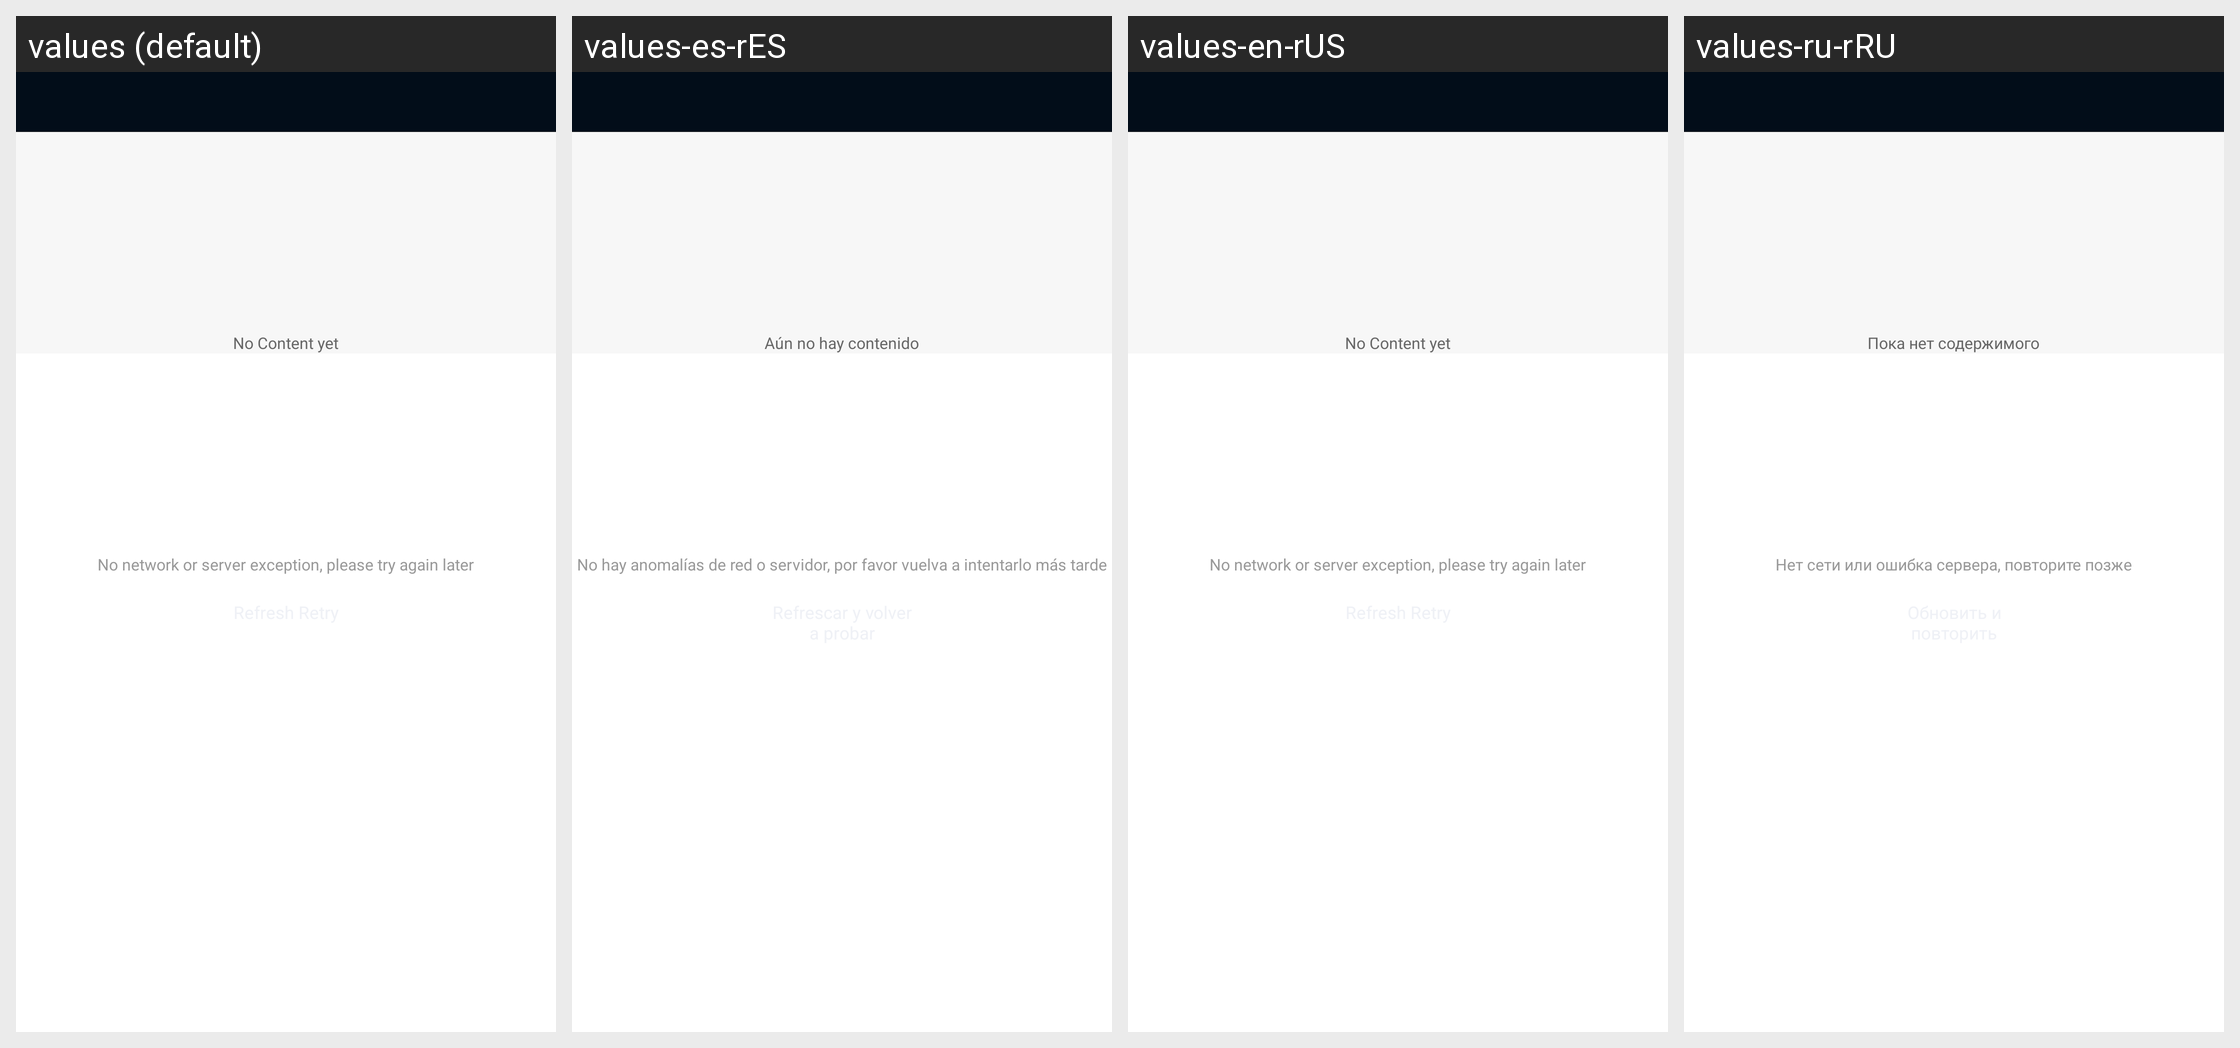

Here is an Android app screen in its default locale and in the app's own translations. Write out the translated-string differences for the strings that appear on this screen.
Android screen res/layout/activity_feedback_record.xml rendered under 4 locales, left to right: values (default), values-es-rES, values-en-rUS, values-ru-rRU. Device: Nexus 5 (rendered at 1080×1920; each locale shown at half size, 540×960, under a caption strip naming it); theme BrowserTheme.
Other locales in the repository, not shown: values-af, values-am, values-ar, values-ar-rAR, values-as, values-az, values-be, values-bg, values-bn, values-bs, values-ca, values-cs, values-da, values-de, values-el, values-en, values-en-rAU, values-en-rGB, values-es, values-es-rMX, values-es-rUS, values-et, values-eu, values-fa, values-fi, values-fr, values-fr-rCA, values-fr-rFR, values-gl, values-gu, values-hi, values-hi-rIN, values-hr, values-hu, values-hy, values-id, values-in, values-in-rID, values-is, values-it, values-it-rIT, values-iw, values-ja, values-ka, values-kk, values-km, values-kn, values-ko, values-ky, values-lo, values-lt, values-lv, values-mk, values-ml, values-ml-rIN, values-mn, values-mr, values-ms, values-my, values-nb, values-ne, values-nl, values-or, values-pa, values-pl, values-pt, values-pt-rBR, values-pt-rPT, values-ro, values-ru, values-si, values-sk, values-sl, values-sq, values-sr, values-sv, values-sw, values-ta, values-ta-rIN, values-te, values-te-rIN, values-th, values-th-rTH, values-tl, values-tr, values-uk, values-ur, values-uz, values-vi, values-vi-rVN, values-zh, values-zh-rCN, values-zh-rHK, values-zh-rTW, values-zu.
Strings drawn on this screen, with the default value and each locale's value (text and hints the layout hard-codes, and strings that could not be matched under every locale, appear in the picture but are not listed):

text_empty
  values: No Content yet
  values-es-rES: Aún no hay contenido
  values-en-rUS: No Content yet
  values-ru-rRU: Пока нет содержимого

text_load_empty
  values: No network or server exception, please try again later
  values-es-rES: No hay anomalías de red o servidor, por favor vuelva a intentarlo más tarde
  values-en-rUS: No network or server exception, please try again later
  values-ru-rRU: Нет сети или ошибка сервера, повторите позже
